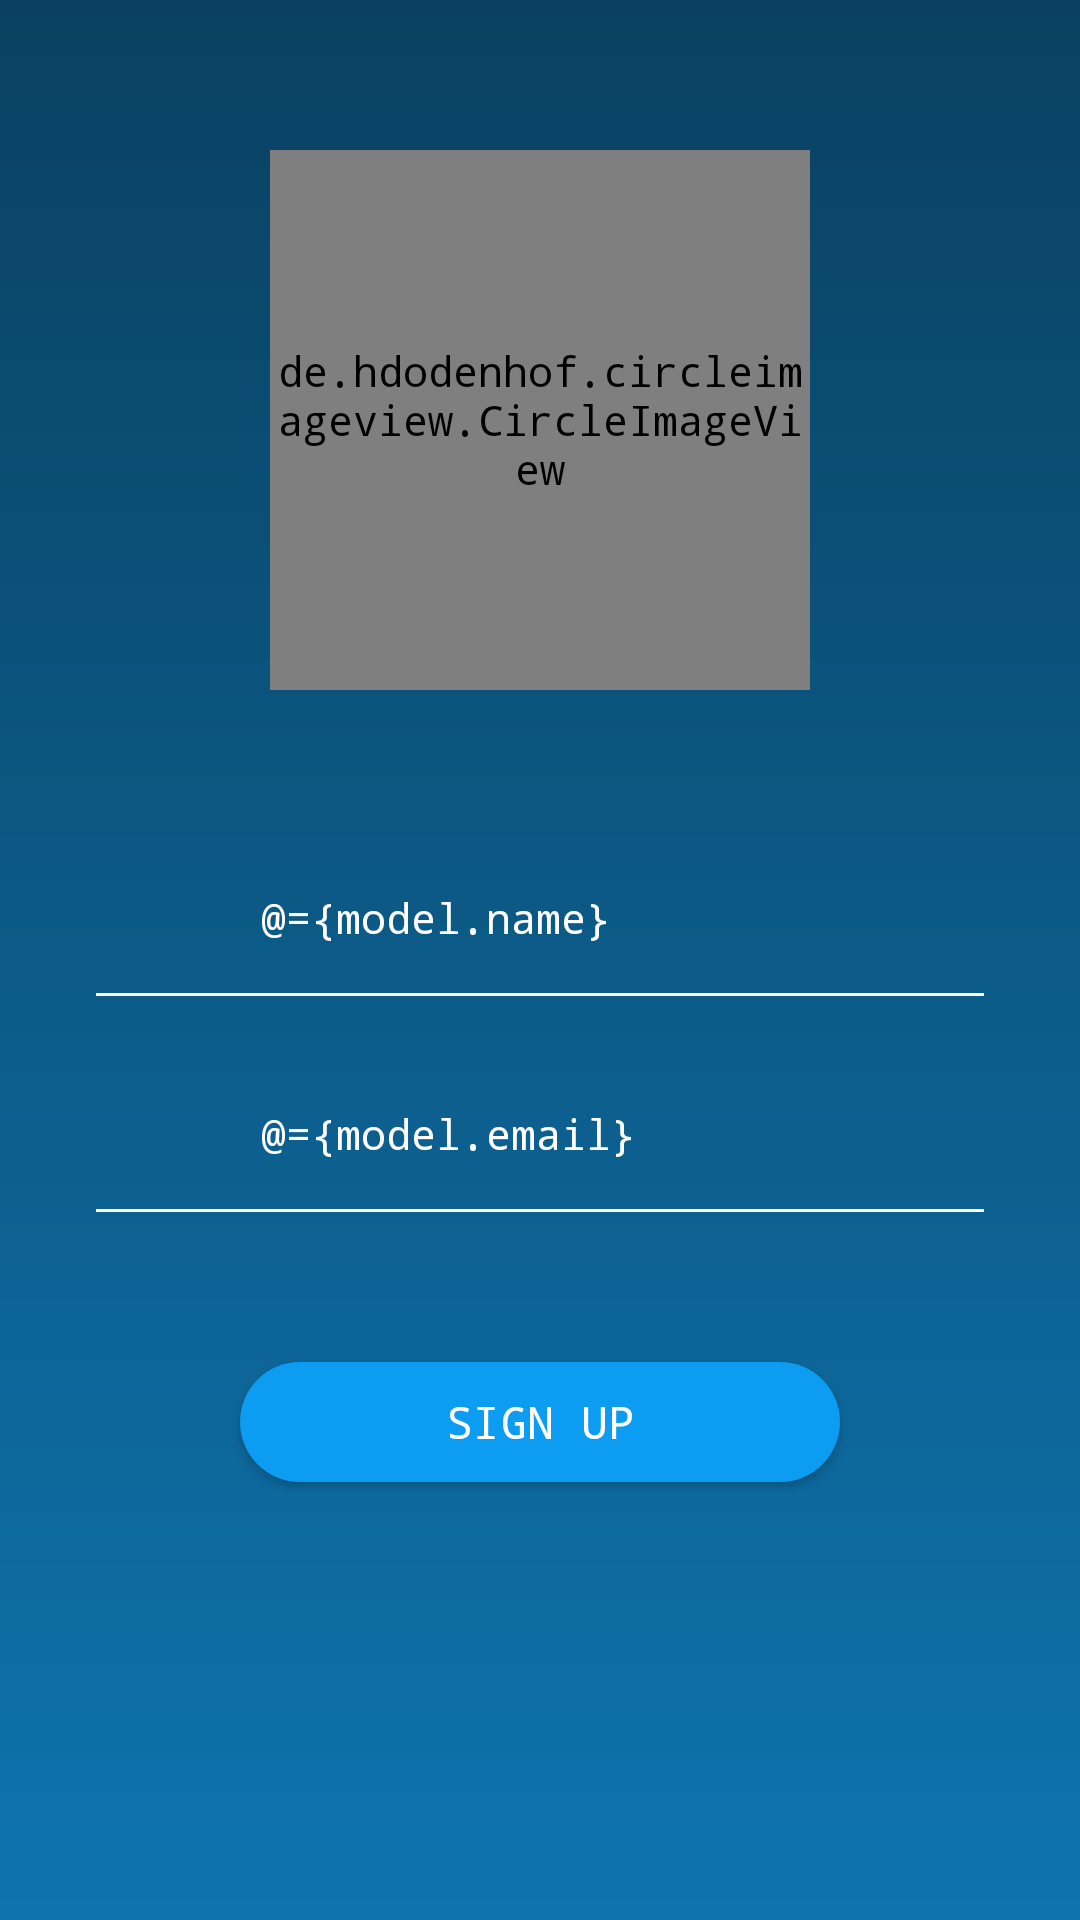

Layout XML and referenced resources for this Android screen:
<!-- AndroidManifest.xml: application theme AppTheme -->
<!-- res/layout/activity_sign_up.xml -->
<?xml version="1.0" encoding="utf-8"?>
<layout
    xmlns:android="http://schemas.android.com/apk/res/android"
    xmlns:app="http://schemas.android.com/apk/res-auto"
    xmlns:tools="http://schemas.android.com/tools"
    >
    <data>
        <variable
            name="model"
            type="com.technology.circles.apps.done.models.SignUpModel" />
        <variable
            name="showListener"
            type="com.technology.circles.apps.done.interfaces.Listeners.ShowCountryDialogListener" />
    </data>
    <ScrollView
        android:layout_width="match_parent"
        android:layout_height="match_parent"
        tools:context=".activities_fragments.activity_login.LoginActivity"
        android:background="@drawable/bg_gradient"
        android:fitsSystemWindows="true"
        android:fillViewport="true"

        >

        <androidx.constraintlayout.widget.ConstraintLayout
            android:layout_width="match_parent"
            android:layout_height="wrap_content"
            android:paddingStart="32dp"
            android:paddingEnd="32dp"
            >

            <de.hdodenhof.circleimageview.CircleImageView
                android:id="@+id/image"
                android:layout_width="180dp"
                android:layout_height="180dp"
                android:src="@drawable/user_avatar"
                app:civ_border_color="@color/white"
                app:civ_border_width="2dp"
                app:civ_circle_background_color="@color/white"
                app:layout_constraintStart_toStartOf="parent"
                app:layout_constraintEnd_toEndOf="parent"
                app:layout_constraintTop_toTopOf="parent"
                android:layout_marginTop="50dp"


                />


            <androidx.constraintlayout.widget.ConstraintLayout
                android:id="@+id/constName"
                android:layout_width="match_parent"
                android:layout_height="wrap_content"
                app:layout_constraintStart_toStartOf="parent"
                app:layout_constraintEnd_toEndOf="parent"
                app:layout_constraintTop_toBottomOf="@id/image"
                android:layout_marginBottom="50dp"
                android:layout_marginTop="50dp"
                app:layout_constraintVertical_bias="0"



                >

                <ImageView
                    android:id="@+id/icon"
                    android:layout_width="45dp"
                    android:layout_height="25dp"
                    android:src="@drawable/ic_user"
                    app:layout_constraintTop_toTopOf="parent"
                    app:layout_constraintBottom_toBottomOf="parent"
                    app:layout_constraintStart_toStartOf="parent"
                    android:tint="@color/white"
                    />

                <EditText
                    android:id="@+id/edtName"
                    android:layout_width="0dp"
                    android:layout_height="40dp"
                    app:layout_constraintTop_toTopOf="parent"
                    app:layout_constraintBottom_toBottomOf="parent"
                    app:layout_constraintStart_toEndOf="@id/icon"
                    app:layout_constraintEnd_toEndOf="parent"
                    android:layout_marginStart="5dp"
                    android:layout_marginEnd="5dp"
                    android:background="@color/transparent"
                    android:hint="@string/name"
                    android:textSize="14sp"
                    android:textColorHint="@color/white"
                    android:textColor="@color/white"
                    android:paddingLeft="5dp"
                    android:paddingRight="5dp"

                    android:text="@={model.name}"
                    error="@{model.error_name}"
                    />


                <View
                    android:layout_width="match_parent"
                    android:layout_height="1dp"
                    android:background="@color/white"
                    app:layout_constraintStart_toStartOf="parent"
                    app:layout_constraintEnd_toEndOf="parent"
                    app:layout_constraintTop_toBottomOf="@id/edtName"
                    android:layout_marginTop="5dp"
                    />

            </androidx.constraintlayout.widget.ConstraintLayout>

            <androidx.constraintlayout.widget.ConstraintLayout
                android:id="@+id/constEmail"
                android:layout_width="match_parent"
                android:layout_height="wrap_content"
                app:layout_constraintStart_toStartOf="parent"
                app:layout_constraintEnd_toEndOf="parent"
                app:layout_constraintTop_toBottomOf="@id/constName"
                android:layout_marginBottom="50dp"
                android:layout_marginTop="20dp"
                app:layout_constraintVertical_bias="0"



                >

                <ImageView
                    android:id="@+id/icon2"
                    android:layout_width="45dp"
                    android:layout_height="25dp"
                    android:src="@drawable/ic_email"
                    app:layout_constraintTop_toTopOf="parent"
                    app:layout_constraintBottom_toBottomOf="parent"
                    app:layout_constraintStart_toStartOf="parent"
                    android:tint="@color/white"
                    />

                <EditText
                    android:id="@+id/edtEmail"
                    android:layout_width="0dp"
                    android:layout_height="40dp"
                    app:layout_constraintTop_toTopOf="parent"
                    app:layout_constraintBottom_toBottomOf="parent"
                    app:layout_constraintStart_toEndOf="@id/icon2"
                    app:layout_constraintEnd_toEndOf="parent"
                    android:layout_marginStart="5dp"
                    android:layout_marginEnd="5dp"
                    android:background="@color/transparent"
                    android:hint="@string/email"
                    android:inputType="textEmailAddress"
                    android:textSize="14sp"
                    android:textColorHint="@color/white"
                    android:textColor="@color/white"
                    android:paddingLeft="5dp"
                    android:paddingRight="5dp"
                    android:text="@={model.email}"
                    error="@{model.error_email}"
                    />


                <View
                    android:layout_width="match_parent"
                    android:layout_height="1dp"
                    android:background="@color/white"
                    app:layout_constraintStart_toStartOf="parent"
                    app:layout_constraintEnd_toEndOf="parent"
                    app:layout_constraintTop_toBottomOf="@id/edtEmail"
                    android:layout_marginTop="5dp"
                    />

            </androidx.constraintlayout.widget.ConstraintLayout>


            <Button
                android:id="@+id/btnSignUp"
                android:layout_width="200dp"
                android:layout_height="40dp"
                app:layout_constraintStart_toStartOf="parent"
                app:layout_constraintEnd_toEndOf="parent"
                app:layout_constraintTop_toBottomOf="@id/constEmail"
                android:layout_marginTop="50dp"
                android:layout_marginBottom="50dp"
                android:textColor="@color/white"
                android:textSize="15sp"
                android:background="@drawable/rounded"
                android:text="@string/sign_up"
                />
        </androidx.constraintlayout.widget.ConstraintLayout>
    </ScrollView>
</layout>
<!-- resources referenced by this layout -->
<resources>
  <color name="transparent">#00000000</color>
  <color name="white">#fff</color>
  <!-- drawable bg_gradient (drawable) -->
  <?xml version="1.0" encoding="utf-8"?>
  <shape xmlns:android="http://schemas.android.com/apk/res/android"
      android:shape="rectangle">
  
      <gradient android:startColor="@color/colorPrimary"
          android:endColor="@color/gradient"
          android:angle="270"
          />
  </shape>
  <!-- drawable rounded (drawable) -->
  <?xml version="1.0" encoding="UTF-8"?>
  <shape xmlns:android="http://schemas.android.com/apk/res/android">
      <corners android:radius="30dp"
          />
      <solid android:color="@color/second" />
  </shape>
  <!-- drawable user_avatar: png bitmap (drawable, 22502 bytes) -->
  <string name="email">Email</string>
  <string name="name">Name</string>
  <string name="sign_up">Sign Up</string>
  <style name="AppTheme" parent="Theme.AppCompat.Light.NoActionBar">
          
          <item name="colorPrimary">@color/colorPrimary</item>
          <item name="colorPrimaryDark">@color/colorPrimaryDark</item>
          <item name="colorAccent">@color/colorAccent</item>
          <item name="android:typeface">monospace</item>
  
      </style>
  <color name="colorPrimary">#0a4161</color>
  <color name="gradient">#0e74ae</color>
  <color name="second">#0c9cf2</color>
  <color name="colorPrimaryDark">#0a4161</color>
  <color name="colorAccent">#0a4161</color>
</resources>
